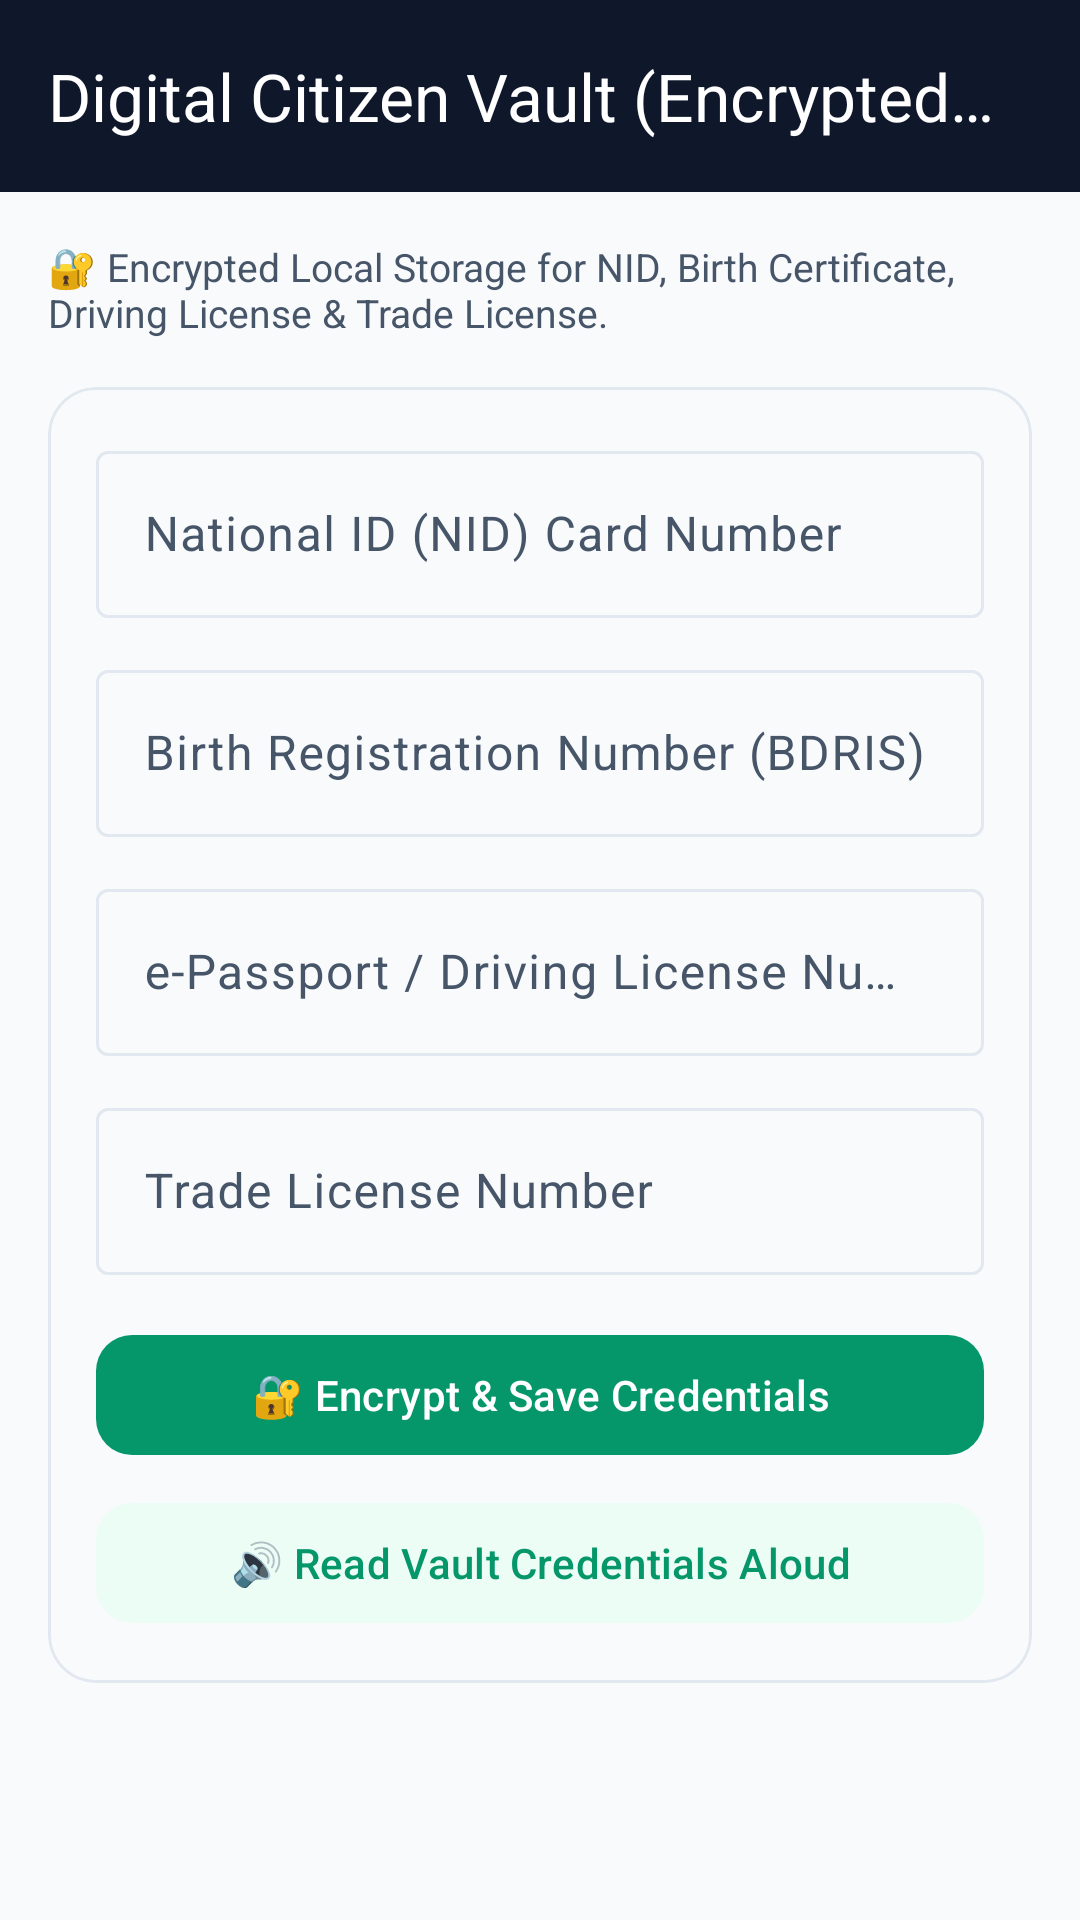

Here is an Android app screen rendered from its layout file. Give the layout XML and the strings, colors and styles it references.
<!-- AndroidManifest.xml: application theme Theme.CivicLens -->
<!-- res/layout/activity_vault.xml -->
<?xml version="1.0" encoding="utf-8"?>
<LinearLayout xmlns:android="http://schemas.android.com/apk/res/android"
    xmlns:app="http://schemas.android.com/apk/res-auto"
    android:layout_width="match_parent"
    android:layout_height="match_parent"
    android:background="@color/surface"
    android:orientation="vertical">

    <com.google.android.material.appbar.MaterialToolbar
        android:id="@+id/toolbar"
        android:layout_width="match_parent"
        android:layout_height="?attr/actionBarSize"
        android:background="@color/navy"
        app:navigationIconTint="@color/white"
        app:title="Digital Citizen Vault (Encrypted Wallet)"
        app:titleTextColor="@color/white" />

    <ScrollView
        android:layout_width="match_parent"
        android:layout_height="match_parent"
        android:padding="16dp">

        <LinearLayout
            android:layout_width="match_parent"
            android:layout_height="wrap_content"
            android:orientation="vertical">

            <TextView
                android:layout_width="match_parent"
                android:layout_height="wrap_content"
                android:text="🔐 Encrypted Local Storage for NID, Birth Certificate, Driving License &amp; Trade License."
                android:textColor="@color/text_secondary"
                android:textSize="13sp" />

            <com.google.android.material.card.MaterialCardView
                android:layout_width="match_parent"
                android:layout_height="wrap_content"
                android:layout_marginTop="16dp"
                app:cardCornerRadius="16dp"
                app:cardElevation="0dp"
                app:strokeColor="@color/stroke"
                app:strokeWidth="1dp">

                <LinearLayout
                    android:layout_width="match_parent"
                    android:layout_height="wrap_content"
                    android:orientation="vertical"
                    android:padding="16dp">

                    <com.google.android.material.textfield.TextInputLayout
                        style="@style/Widget.Material3.TextInputLayout.OutlinedBox"
                        android:layout_width="match_parent"
                        android:layout_height="wrap_content"
                        android:hint="National ID (NID) Card Number">

                        <com.google.android.material.textfield.TextInputEditText
                            android:id="@+id/vaultNidInput"
                            android:layout_width="match_parent"
                            android:layout_height="wrap_content"
                            android:inputType="number" />
                    </com.google.android.material.textfield.TextInputLayout>

                    <com.google.android.material.textfield.TextInputLayout
                        style="@style/Widget.Material3.TextInputLayout.OutlinedBox"
                        android:layout_width="match_parent"
                        android:layout_height="wrap_content"
                        android:layout_marginTop="12dp"
                        android:hint="Birth Registration Number (BDRIS)">

                        <com.google.android.material.textfield.TextInputEditText
                            android:id="@+id/vaultBirthInput"
                            android:layout_width="match_parent"
                            android:layout_height="wrap_content"
                            android:inputType="number" />
                    </com.google.android.material.textfield.TextInputLayout>

                    <com.google.android.material.textfield.TextInputLayout
                        style="@style/Widget.Material3.TextInputLayout.OutlinedBox"
                        android:layout_width="match_parent"
                        android:layout_height="wrap_content"
                        android:layout_marginTop="12dp"
                        android:hint="e-Passport / Driving License Number">

                        <com.google.android.material.textfield.TextInputEditText
                            android:id="@+id/vaultPassportInput"
                            android:layout_width="match_parent"
                            android:layout_height="wrap_content"
                            android:inputType="textCapCharacters" />
                    </com.google.android.material.textfield.TextInputLayout>

                    <com.google.android.material.textfield.TextInputLayout
                        style="@style/Widget.Material3.TextInputLayout.OutlinedBox"
                        android:layout_width="match_parent"
                        android:layout_height="wrap_content"
                        android:layout_marginTop="12dp"
                        android:hint="Trade License Number">

                        <com.google.android.material.textfield.TextInputEditText
                            android:id="@+id/vaultTradeInput"
                            android:layout_width="match_parent"
                            android:layout_height="wrap_content"
                            android:inputType="textCapCharacters" />
                    </com.google.android.material.textfield.TextInputLayout>

                    <com.google.android.material.button.MaterialButton
                        android:id="@+id/btnSaveVault"
                        android:layout_width="match_parent"
                        android:layout_height="wrap_content"
                        android:layout_marginTop="16dp"
                        android:minHeight="48dp"
                        android:text="🔐 Encrypt &amp; Save Credentials"
                        app:cornerRadius="12dp" />

                    <com.google.android.material.button.MaterialButton
                        android:id="@+id/btnReadVaultVoice"
                        style="@style/Widget.Material3.Button.TonalButton"
                        android:layout_width="match_parent"
                        android:layout_height="wrap_content"
                        android:layout_marginTop="8dp"
                        android:minHeight="48dp"
                        android:text="🔊 Read Vault Credentials Aloud"
                        app:cornerRadius="12dp" />
                </LinearLayout>
            </com.google.android.material.card.MaterialCardView>
        </LinearLayout>
    </ScrollView>
</LinearLayout>
<!-- resources referenced by this layout -->
<resources>
  <color name="navy">#0F172A</color>
  <color name="stroke">#E2E8F0</color>
  <color name="surface">#F8FAFC</color>
  <color name="text_secondary">#475569</color>
  <color name="white">#FFFFFF</color>
  <style name="Theme.CivicLens" parent="Theme.Material3.DayNight.NoActionBar">
          <item name="colorPrimary">@color/green</item>
          <item name="colorOnPrimary">@color/white</item>
          <item name="colorSecondary">@color/green</item>
          <item name="colorOnSecondary">@color/white</item>
          <item name="colorSecondaryContainer">@color/green_light</item>
          <item name="colorOnSecondaryContainer">@color/green</item>
          <item name="colorTertiary">@color/gold</item>
          <item name="colorSurface">@color/surface</item>
          <item name="colorOnSurface">@color/navy</item>
          <item name="colorOnSurfaceVariant">@color/text_secondary</item>
          <item name="colorOutline">@color/stroke</item>
          <item name="android:textColor">@color/navy</item>
          <item name="android:textColorPrimary">@color/navy</item>
          <item name="android:textColorSecondary">@color/text_secondary</item>
          <item name="android:textColorHint">@color/text_hint</item>
          <item name="android:editTextColor">@color/navy</item>
          <item name="android:windowBackground">@color/surface</item>
          <item name="android:statusBarColor">@color/navy_dark</item>
          <item name="android:navigationBarColor">@color/surface</item>
          <item name="android:windowLightStatusBar">false</item>
      </style>
  <color name="green">#059669</color>
  <color name="green_light">#ECFDF5</color>
  <color name="gold">#D97706</color>
  <color name="text_hint">#94A3B8</color>
  <color name="navy_dark">#020617</color>
</resources>
